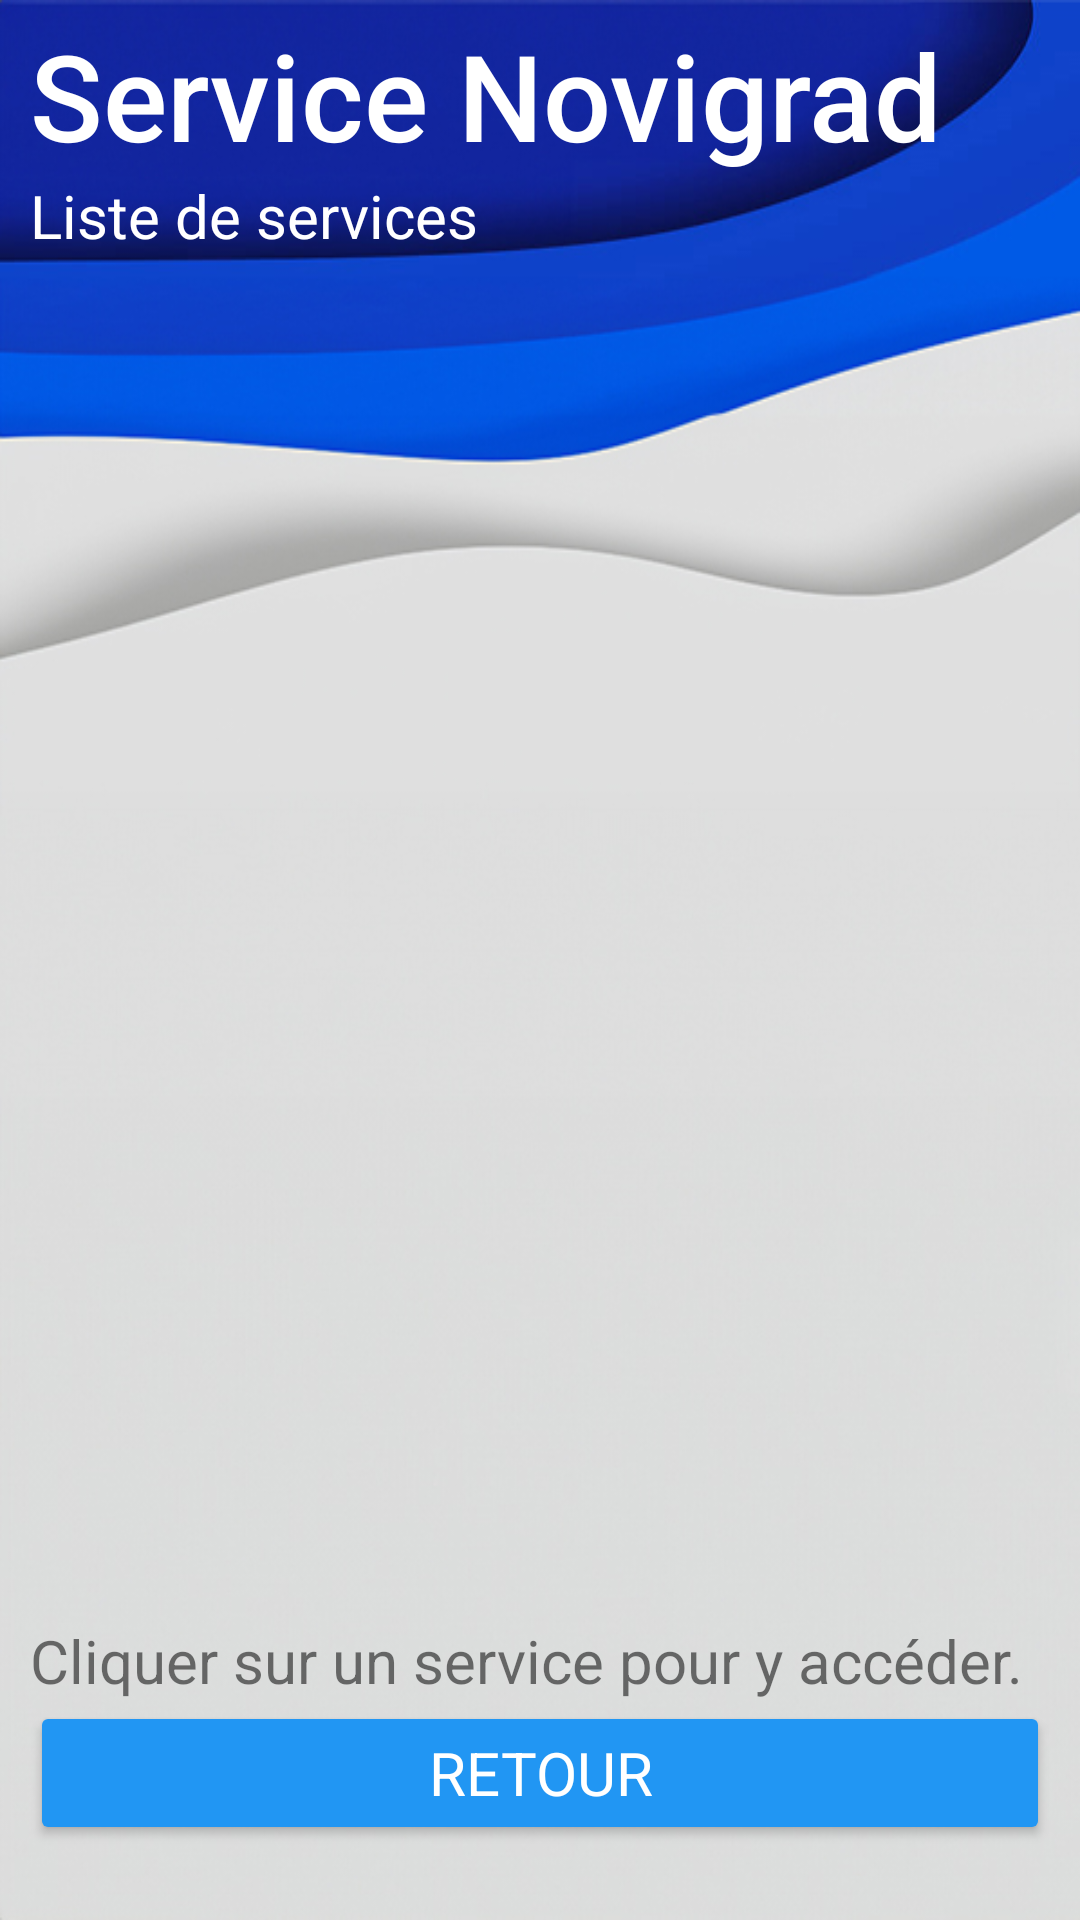

This screen was rendered from an Android layout file. Write that file and the resources it references.
<!-- AndroidManifest.xml: application theme Theme.ServiceNovigrad -->
<!-- res/layout/activity_service_list.xml -->
<?xml version="1.0" encoding="utf-8"?>
<RelativeLayout xmlns:android="http://schemas.android.com/apk/res/android"
    android:layout_width="match_parent"
    android:layout_height="fill_parent">
    <LinearLayout
        android:layout_width="match_parent"
        android:layout_height="wrap_content"
        android:background="@drawable/wave9"
        android:orientation="vertical"
        android:gravity="top">

        <TextView
            android:layout_width="wrap_content"
            android:layout_height="wrap_content"
            android:text="Service Novigrad"
            android:textColor="@color/white"
            android:textSize="40sp"
            android:fontFamily="sans-serif-medium"
            android:layout_marginTop="5dp"
            android:layout_marginStart="10dp"/>

        <TextView
            android:layout_width="wrap_content"
            android:layout_height="wrap_content"
            android:layout_marginStart="10dp"
            android:fontFamily="sans-serif"
            android:text="Liste de services"
            android:textColor="@color/white"
            android:textSize="20dp" />

    </LinearLayout>

    <LinearLayout
        android:layout_width="match_parent"
        android:layout_height="fill_parent"
        android:orientation="vertical"
        android:gravity="center"
        android:layout_marginTop="100dp">

        <androidx.recyclerview.widget.RecyclerView
            android:id="@+id/recyclerView"
            android:layout_width="match_parent"
            android:layout_height="314dp"
            android:layout_gravity="bottom" />

    </LinearLayout>

    <LinearLayout
        android:layout_width="fill_parent"
        android:layout_height="fill_parent"
        android:layout_marginLeft="10dp"
        android:layout_marginRight="10dp"
        android:layout_marginBottom="25dp"
        android:gravity="bottom"
        android:orientation="vertical">

        <TextView
            android:id="@+id/textView6"
            android:layout_width="match_parent"
            android:layout_height="wrap_content"
            android:text="Cliquer sur un service pour y accéder."
            android:textSize="20sp"
            android:fontFamily="sans-serif"/>

        <Button
            android:id="@+id/back"
            android:layout_width="fill_parent"
            android:layout_height="wrap_content"
            android:backgroundTint="@color/lightBlue"
            android:fontFamily="sans-serif"
            android:text="Retour"
            android:textColor="@color/white"
            android:textSize="20sp" />
    </LinearLayout>
</RelativeLayout>
<!-- resources referenced by this layout -->
<resources>
  <color name="lightBlue">#2196f3</color>
  <color name="white">#FFFFFFFF</color>
  <!-- drawable wave9: jpg bitmap (drawable, 103281 bytes) -->
  <style name="Theme.ServiceNovigrad" parent="Base.Theme.ServiceNovigrad" />
  <style name="Base.Theme.ServiceNovigrad" parent="Theme.AppCompat.Light.NoActionBar">
          
          
      </style>
</resources>
